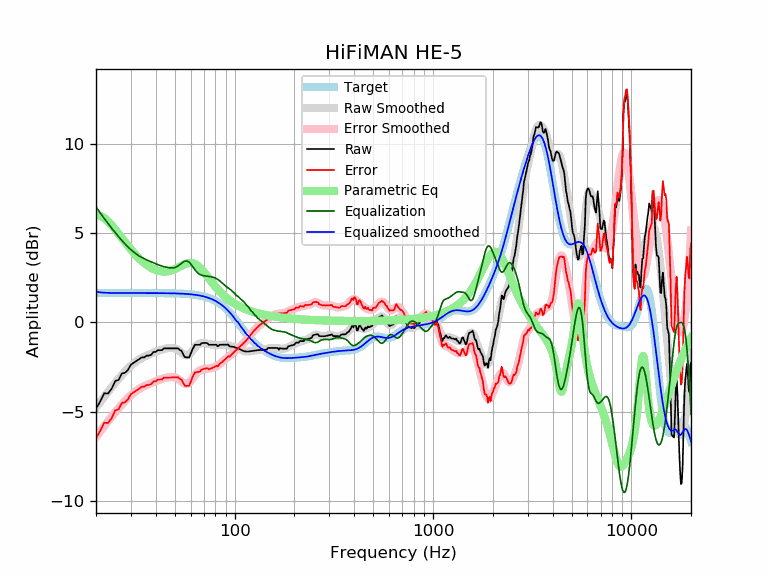

The table this chart was drawn from, first rows:
frequency, raw, error, smoothed, error_smoothed, equalization, parametric_eq, equalized_raw, equalized_smoothed, target
20, -4.82, -6.47, -4.76, -6.40, 6.47, 6.03, 1.65, 1.71, 1.65
21, -4.43, -6.07, -4.45, -6.09, 6.13, 5.97, 1.70, 1.68, 1.65
22, -3.96, -5.61, -4.15, -5.80, 5.82, 5.84, 1.86, 1.67, 1.65
23, -3.98, -5.63, -3.88, -5.53, 5.53, 5.66, 1.55, 1.65, 1.65
24, -3.70, -5.35, -3.62, -5.27, 5.27, 5.44, 1.56, 1.65, 1.65
25, -3.28, -4.93, -3.38, -5.02, 5.02, 5.20, 1.75, 1.65, 1.65
26, -3.21, -4.86, -3.15, -4.80, 4.80, 4.96, 1.59, 1.65, 1.65
27, -2.86, -4.51, -2.94, -4.59, 4.59, 4.73, 1.73, 1.65, 1.65
28, -2.82, -4.46, -2.75, -4.40, 4.40, 4.50, 1.58, 1.65, 1.65
29, -2.65, -4.30, -2.58, -4.22, 4.22, 4.29, 1.58, 1.65, 1.65
30, -2.36, -4.01, -2.42, -4.07, 4.07, 4.09, 1.71, 1.65, 1.65
31, -2.26, -3.90, -2.29, -3.93, 3.93, 3.90, 1.68, 1.65, 1.65
32, -2.15, -3.80, -2.17, -3.82, 3.82, 3.73, 1.66, 1.65, 1.65
33, -2.06, -3.70, -2.07, -3.72, 3.72, 3.58, 1.66, 1.65, 1.65
34, -1.95, -3.60, -1.99, -3.64, 3.64, 3.45, 1.68, 1.65, 1.65
35, -1.95, -3.60, -1.92, -3.56, 3.56, 3.33, 1.61, 1.65, 1.65
36, -1.85, -3.50, -1.86, -3.50, 3.50, 3.22, 1.65, 1.65, 1.65
37, -1.85, -3.50, -1.80, -3.44, 3.44, 3.13, 1.59, 1.64, 1.64
38, -1.81, -3.45, -1.74, -3.39, 3.39, 3.06, 1.58, 1.64, 1.64
39, -1.65, -3.30, -1.69, -3.34, 3.34, 2.99, 1.68, 1.64, 1.64
40, -1.65, -3.29, -1.64, -3.28, 3.28, 2.94, 1.63, 1.64, 1.64
41, -1.55, -3.19, -1.59, -3.24, 3.24, 2.90, 1.68, 1.64, 1.64
42, -1.55, -3.19, -1.55, -3.19, 3.19, 2.87, 1.64, 1.64, 1.64
43, -1.55, -3.19, -1.52, -3.16, 3.16, 2.86, 1.60, 1.64, 1.64
44, -1.45, -3.09, -1.48, -3.12, 3.12, 2.85, 1.67, 1.64, 1.64
45, -1.45, -3.09, -1.46, -3.10, 3.10, 2.85, 1.65, 1.64, 1.64
46, -1.45, -3.09, -1.44, -3.07, 3.07, 2.87, 1.62, 1.64, 1.64
47, -1.45, -3.08, -1.43, -3.06, 3.06, 2.89, 1.61, 1.63, 1.63
48, -1.45, -3.08, -1.42, -3.05, 3.05, 2.92, 1.60, 1.63, 1.63
49, -1.45, -3.08, -1.43, -3.06, 3.06, 2.95, 1.61, 1.63, 1.63
50, -1.45, -3.08, -1.45, -3.08, 3.08, 2.99, 1.63, 1.63, 1.63
51, -1.45, -3.07, -1.49, -3.12, 3.12, 3.04, 1.66, 1.62, 1.62
52, -1.45, -3.07, -1.55, -3.17, 3.17, 3.08, 1.72, 1.62, 1.62
53, -1.55, -3.17, -1.62, -3.24, 3.24, 3.13, 1.69, 1.62, 1.62
54, -1.59, -3.20, -1.70, -3.31, 3.31, 3.18, 1.72, 1.61, 1.61
55, -1.77, -3.38, -1.77, -3.38, 3.38, 3.22, 1.60, 1.61, 1.61
56, -1.94, -3.54, -1.82, -3.42, 3.42, 3.26, 1.49, 1.60, 1.60
57, -1.95, -3.55, -1.85, -3.44, 3.44, 3.29, 1.49, 1.60, 1.60
58, -1.95, -3.54, -1.84, -3.43, 3.43, 3.31, 1.47, 1.59, 1.59
59, -1.95, -3.54, -1.79, -3.37, 3.37, 3.33, 1.42, 1.58, 1.58
60, -1.76, -3.34, -1.71, -3.29, 3.29, 3.33, 1.53, 1.58, 1.58
61, -1.55, -3.12, -1.61, -3.18, 3.18, 3.32, 1.63, 1.57, 1.57
62, -1.39, -2.95, -1.51, -3.07, 3.07, 3.30, 1.67, 1.56, 1.56
63, -1.25, -2.80, -1.41, -2.95, 2.95, 3.27, 1.71, 1.55, 1.55
64, -1.25, -2.79, -1.32, -2.86, 2.86, 3.23, 1.61, 1.54, 1.54
65, -1.25, -2.78, -1.25, -2.78, 2.78, 3.18, 1.53, 1.53, 1.53
66, -1.25, -2.76, -1.20, -2.72, 2.72, 3.12, 1.47, 1.51, 1.51
67, -1.25, -2.75, -1.18, -2.68, 2.68, 3.05, 1.43, 1.50, 1.50
68, -1.16, -2.65, -1.16, -2.65, 2.65, 2.98, 1.49, 1.49, 1.49
69, -1.15, -2.62, -1.16, -2.63, 2.63, 2.90, 1.48, 1.47, 1.47
70, -1.15, -2.60, -1.16, -2.61, 2.61, 2.82, 1.46, 1.45, 1.45
71, -1.15, -2.58, -1.17, -2.60, 2.60, 2.73, 1.45, 1.44, 1.44
72, -1.15, -2.56, -1.18, -2.59, 2.59, 2.65, 1.44, 1.42, 1.42
73, -1.17, -2.56, -1.19, -2.59, 2.59, 2.56, 1.42, 1.40, 1.40
74, -1.25, -2.62, -1.21, -2.58, 2.58, 2.48, 1.33, 1.37, 1.37
75, -1.25, -2.60, -1.22, -2.57, 2.57, 2.39, 1.32, 1.35, 1.35
76, -1.25, -2.57, -1.23, -2.56, 2.56, 2.31, 1.31, 1.32, 1.32
77, -1.25, -2.55, -1.25, -2.54, 2.54, 2.23, 1.30, 1.30, 1.30
78, -1.25, -2.52, -1.26, -2.53, 2.53, 2.15, 1.28, 1.27, 1.27
79, -1.25, -2.49, -1.27, -2.50, 2.50, 2.08, 1.25, 1.24, 1.24
... 553 more rows
